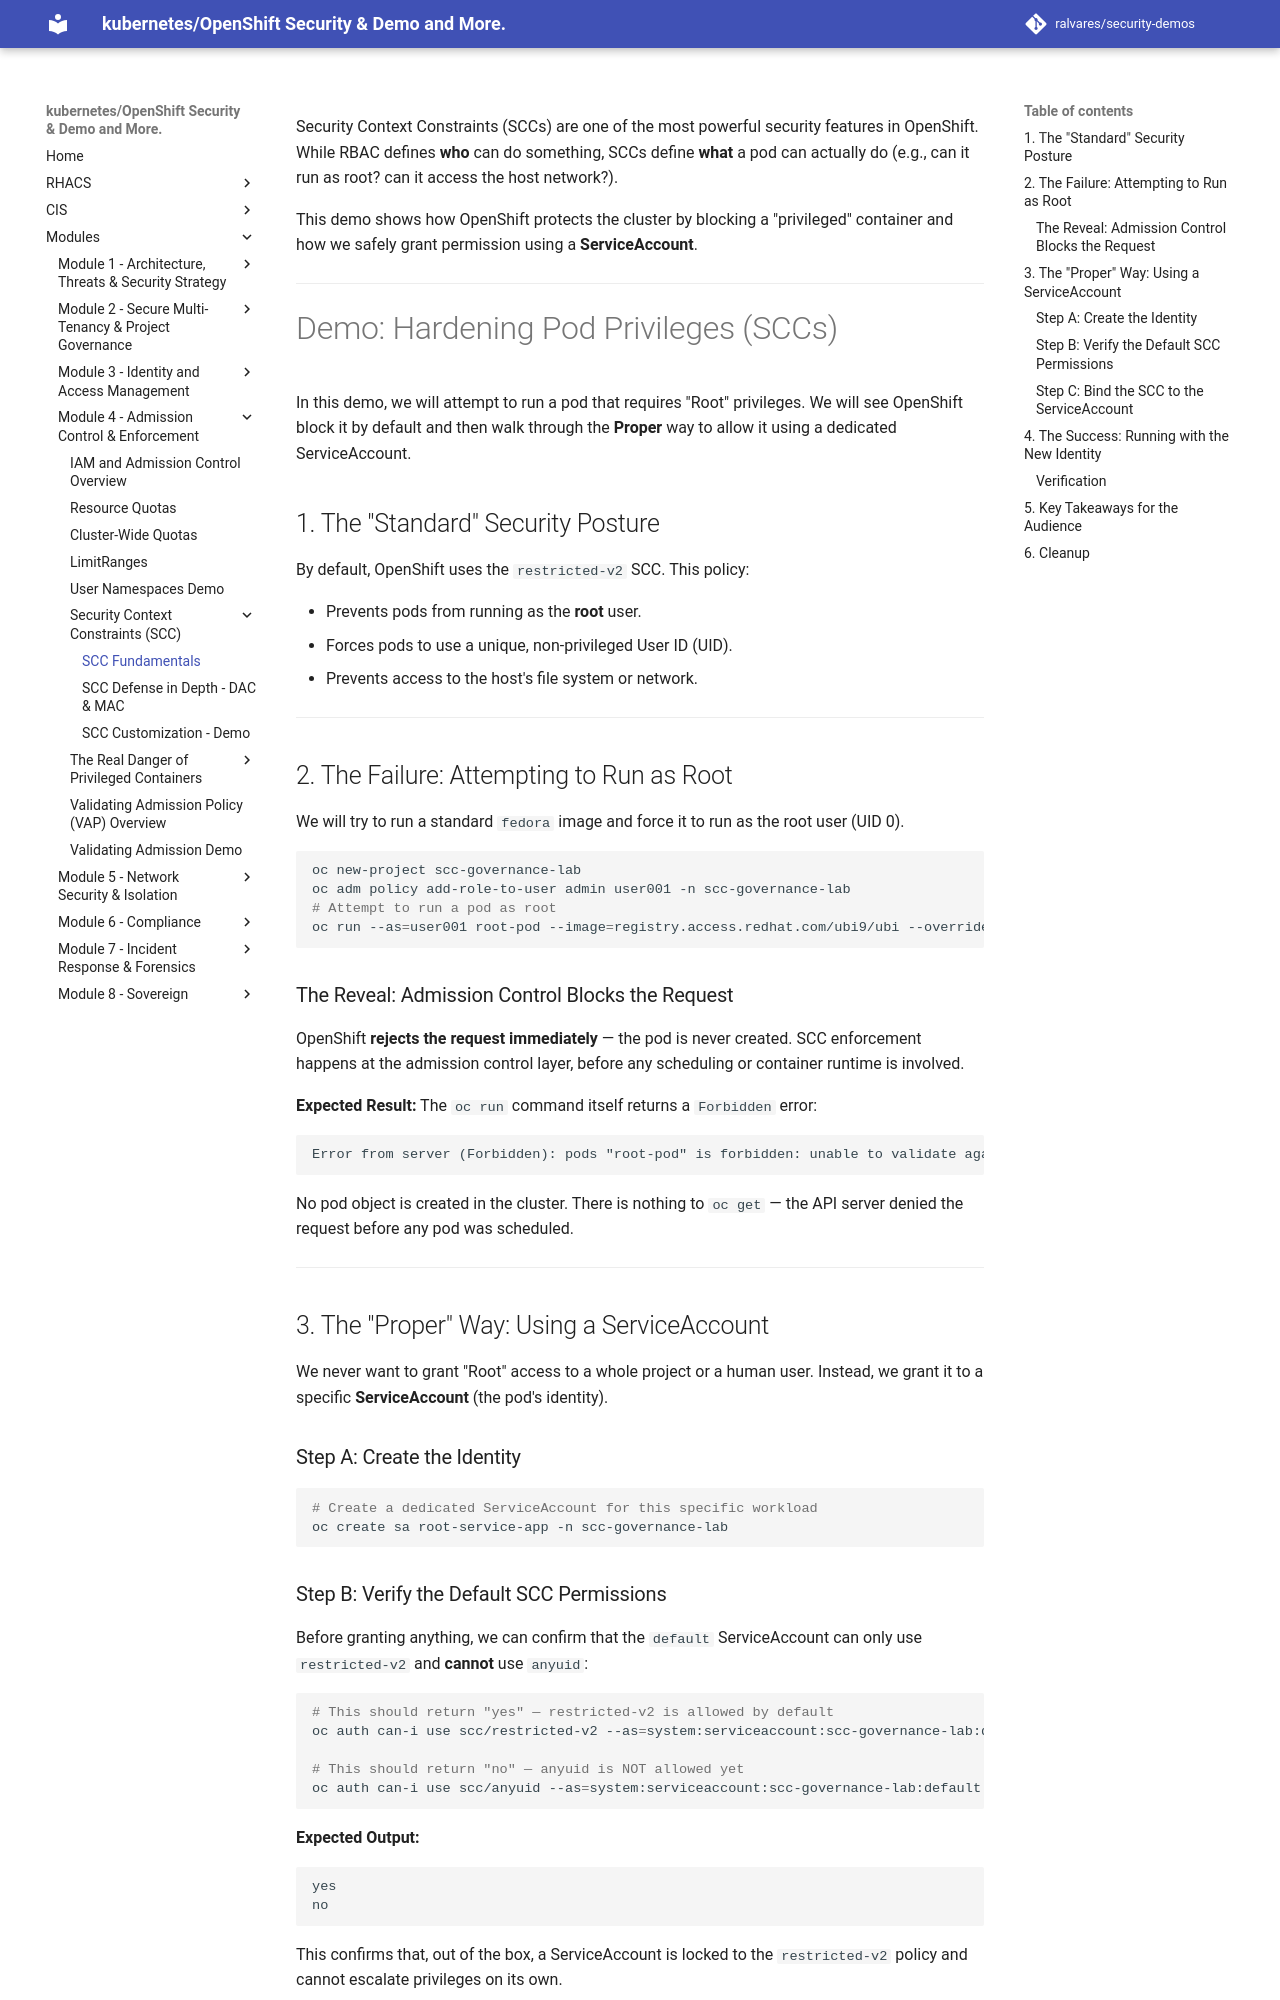

repository: ralvares/security-demos · page: admissioncontrols/scc/index.html · generator: mkdocs

Security Context Constraints (SCCs) are one of the most powerful security features in OpenShift. While RBAC defines **who** can do something, SCCs define **what** a pod can actually do (e.g., can it run as root? can it access the host network?).

This demo shows how OpenShift protects the cluster by blocking a "privileged" container and how we safely grant permission using a **ServiceAccount**.

---

# Demo: Hardening Pod Privileges (SCCs)

In this demo, we will attempt to run a pod that requires "Root" privileges. We will see OpenShift block it by default and then walk through the **Proper** way to allow it using a dedicated ServiceAccount.

## 1. The "Standard" Security Posture

By default, OpenShift uses the `restricted-v2` SCC. This policy:

* Prevents pods from running as the **root** user.
* Forces pods to use a unique, non-privileged User ID (UID).
* Prevents access to the host's file system or network.

---

## 2. The Failure: Attempting to Run as Root

We will try to run a standard `fedora` image and force it to run as the root user (UID 0).

```bash
oc new-project scc-governance-lab
oc adm policy add-role-to-user admin user001 -n scc-governance-lab    
# Attempt to run a pod as root
oc run --as=user001 root-pod --image=registry.access.redhat.com/ubi9/ubi --overrides='{"spec":{"securityContext":{"runAsUser":0}}}' -n scc-governance-lab -- sleep infinity

```

### The Reveal: Admission Control Blocks the Request

OpenShift **rejects the request immediately** — the pod is never created. SCC enforcement happens at the admission control layer, before any scheduling or container runtime is involved.

**Expected Result:** The `oc run` command itself returns a `Forbidden` error:

```
Error from server (Forbidden): pods "root-pod" is forbidden: unable to validate against any security context constraint: [provider "anyuid": Forbidden: not usable by user or serviceaccount, provider restricted-v2: .containers[0].runAsUser: Invalid value: 0: must be in the ranges: [1000660000, 1000669999], ...]
```

No pod object is created in the cluster. There is nothing to `oc get` — the API server denied the request before any pod was scheduled.

---

## 3. The "Proper" Way: Using a ServiceAccount

We never want to grant "Root" access to a whole project or a human user. Instead, we grant it to a specific **ServiceAccount** (the pod's identity).

### Step A: Create the Identity

```bash
# Create a dedicated ServiceAccount for this specific workload
oc create sa root-service-app -n scc-governance-lab

```
